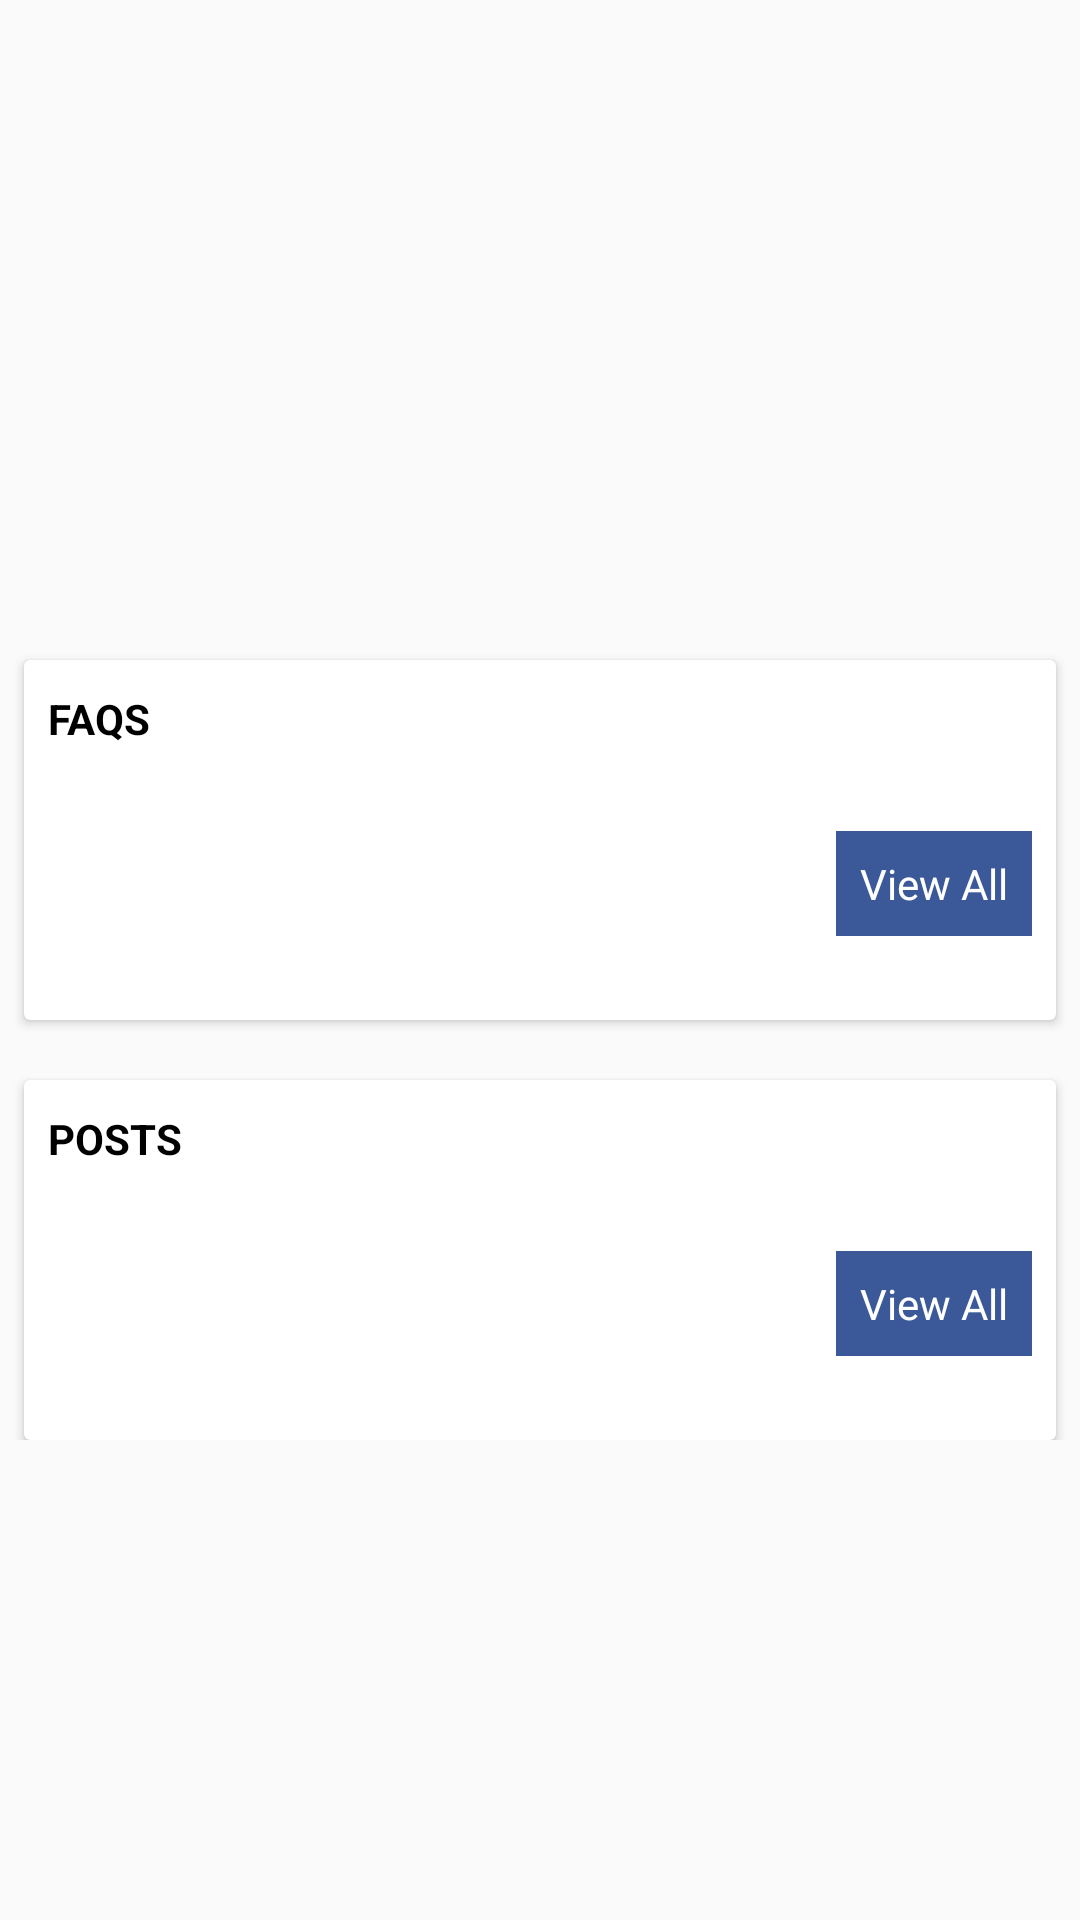

This screen was rendered from an Android layout file. Write that file and the resources it references.
<!-- AndroidManifest.xml: application theme AppThemeNoTitleBar -->
<!-- res/layout/content_main.xml -->
<?xml version="1.0" encoding="utf-8"?>
<RelativeLayout xmlns:android="http://schemas.android.com/apk/res/android"
    xmlns:app="http://schemas.android.com/apk/res-auto"
    xmlns:tools="http://schemas.android.com/tools"
    android:layout_width="match_parent"
    android:layout_height="match_parent"
    app:layout_behavior="@string/appbar_scrolling_view_behavior"
    tools:showIn="@layout/app_bar_main">

    <ScrollView
        android:layout_width="match_parent"
        android:layout_height="match_parent">

        <RelativeLayout
            android:layout_width="match_parent"
            android:layout_height="match_parent">

            <ImageView
                android:id="@+id/ivImage"
                android:layout_width="match_parent"
                android:layout_height="200dp"
                android:scaleType="centerCrop"
                android:src="@drawable/ubit1" />




            <android.support.v7.widget.CardView
                android:id="@+id/cardview1"
                android:layout_width="match_parent"
                android:layout_height="wrap_content"
                android:layout_marginTop="20dp"
                android:layout_marginEnd="8dp"
                android:layout_marginLeft="8dp"
                android:layout_marginRight="8dp"
                android:layout_marginStart="8dp"
                android:layout_below="@id/ivImage"

                >


                <RelativeLayout
                    android:id="@+id/cc"
                    android:layout_width="match_parent"
                    android:layout_height="match_parent"
                    android:layout_marginBottom="20dp"
                    android:background="@drawable/rectangle">


                    <TextView
                        android:id="@+id/textViewAnnouncement"
                        android:layout_width="wrap_content"
                        android:layout_height="wrap_content"
                        android:layout_marginBottom="10dp"
                        android:layout_marginLeft="8dp"
                        android:layout_marginStart="8dp"
                        android:layout_marginTop="10dp"
                        android:text="FAQS"
                        android:textColor="@android:color/black"
                        android:textStyle="bold" />
                    <android.support.v7.widget.RecyclerView
                        android:id="@+id/rvAnnouncements"
                        android:layout_width="match_parent"
                        android:layout_height="wrap_content"
                        android:layout_below="@id/textViewAnnouncement"
                        android:layout_marginLeft="8dp"
                        android:layout_marginRight="8dp"
                        android:layout_marginTop="10dp">

                    </android.support.v7.widget.RecyclerView>

                    <LinearLayout
                        android:layout_width="wrap_content"
                        android:layout_height="wrap_content"
                        android:layout_alignParentRight="true"
                        android:layout_below="@id/rvAnnouncements"
                        android:layout_marginBottom="8dp"
                        android:layout_marginEnd="8dp"
                        android:layout_marginLeft="10dp"
                        android:layout_marginRight="8dp"
                        android:layout_marginTop="8dp"
                        android:background="@color/colorPrimaryDark">

                        <TextView
                            android:id="@+id/tvViewAllAnnouncements"
                            android:layout_width="wrap_content"
                            android:layout_height="wrap_content"
                            android:background="@color/colorPrimary"
                            android:clickable="true"
                            android:padding="8dp"
                            android:text="View All"
                            android:textColor="@android:color/white" />
                    </LinearLayout>
                </RelativeLayout>
            </android.support.v7.widget.CardView>
            <android.support.v7.widget.CardView
                android:layout_width="match_parent"
                android:layout_height="wrap_content"
                android:layout_marginTop="20dp"
                android:layout_marginEnd="8dp"
                android:layout_marginLeft="8dp"
                android:layout_marginRight="8dp"
                android:layout_marginStart="8dp"
                android:layout_below="@id/cardview1"

                >


                <RelativeLayout
                    android:id="@+id/cc1"
                    android:layout_width="match_parent"
                    android:layout_height="match_parent"
                    android:layout_marginBottom="20dp"
                    android:background="@drawable/rectangle">


                    <TextView
                        android:id="@+id/textViewAnnouncement1"
                        android:layout_width="wrap_content"
                        android:layout_height="wrap_content"
                        android:layout_marginBottom="10dp"
                        android:layout_marginLeft="8dp"
                        android:layout_marginStart="8dp"
                        android:layout_marginTop="10dp"
                        android:text="POSTS"
                        android:textColor="@android:color/black"
                        android:textStyle="bold" />
                    <android.support.v7.widget.RecyclerView
                        android:id="@+id/rvAnnouncements1"
                        android:layout_width="match_parent"
                        android:layout_height="wrap_content"
                        android:layout_below="@id/textViewAnnouncement1"
                        android:layout_marginLeft="8dp"
                        android:layout_marginRight="8dp"
                        android:layout_marginTop="10dp">

                    </android.support.v7.widget.RecyclerView>

                    <LinearLayout
                        android:layout_width="wrap_content"
                        android:layout_height="wrap_content"
                        android:layout_alignParentRight="true"
                        android:layout_below="@id/rvAnnouncements1"
                        android:layout_marginBottom="8dp"
                        android:layout_marginEnd="8dp"
                        android:layout_marginLeft="10dp"
                        android:layout_marginRight="8dp"
                        android:layout_marginTop="8dp"
                        android:background="@color/colorPrimaryDark">

                        <TextView
                            android:id="@+id/tvViewAllAnnouncements1"
                            android:layout_width="wrap_content"
                            android:layout_height="wrap_content"
                            android:background="@color/colorPrimary"
                            android:clickable="true"
                            android:padding="8dp"
                            android:text="View All"
                            android:textColor="@android:color/white" />
                    </LinearLayout>
                </RelativeLayout>
            </android.support.v7.widget.CardView>

        </RelativeLayout>
    </ScrollView>

</RelativeLayout>
<!-- res/layout/app_bar_main.xml (included above) -->
<?xml version="1.0" encoding="utf-8"?>
<android.support.design.widget.CoordinatorLayout xmlns:android="http://schemas.android.com/apk/res/android"
    xmlns:app="http://schemas.android.com/apk/res-auto"
    xmlns:tools="http://schemas.android.com/tools"
    android:layout_width="match_parent"
    android:layout_height="match_parent"
    tools:context="com.example.faiq.kuapp.MainActivity">

    <android.support.design.widget.AppBarLayout
        android:layout_width="match_parent"
        android:layout_height="wrap_content"
        android:theme="@style/AppTheme.AppBarOverlay">

        <android.support.v7.widget.Toolbar
            android:id="@+id/toolbar"
            android:layout_width="match_parent"
            android:layout_height="?attr/actionBarSize"
            android:background="?attr/colorPrimary"
            app:popupTheme="@style/AppTheme.PopupOverlay" />

    </android.support.design.widget.AppBarLayout>

    <include layout="@layout/content_main" />

    <android.support.design.widget.FloatingActionButton
        android:id="@+id/fab"
        android:layout_width="wrap_content"
        android:layout_height="wrap_content"
        android:layout_gravity="bottom|end"
        android:layout_margin="@dimen/fab_margin"
        android:visibility="gone"
        app:srcCompat="@android:drawable/ic_dialog_email" />

</android.support.design.widget.CoordinatorLayout>
<!-- resources referenced by this layout -->
<resources>
  <color name="colorPrimary">#3b5998</color>
  <color name="colorPrimaryDark">#003069</color>
  <style name="AppTheme.AppBarOverlay" parent="ThemeOverlay.AppCompat.Dark.ActionBar" />
  <style name="AppTheme.PopupOverlay" parent="ThemeOverlay.AppCompat.Light" />
  <style name="AppThemeNoTitleBar" parent="Theme.AppCompat.Light.NoActionBar">
          
  
          <item name="windowActionBar">false</item>
          <item name="windowNoTitle">true</item>
         
          
          <item name="colorPrimary">@color/colorPrimary</item>
          <item name="colorPrimaryDark">@color/colorPrimaryDark</item>
          <item name="colorAccent">@color/colorAccent</item>
      </style>
  <color name="colorAccent">#FFFFFF</color>
</resources>
